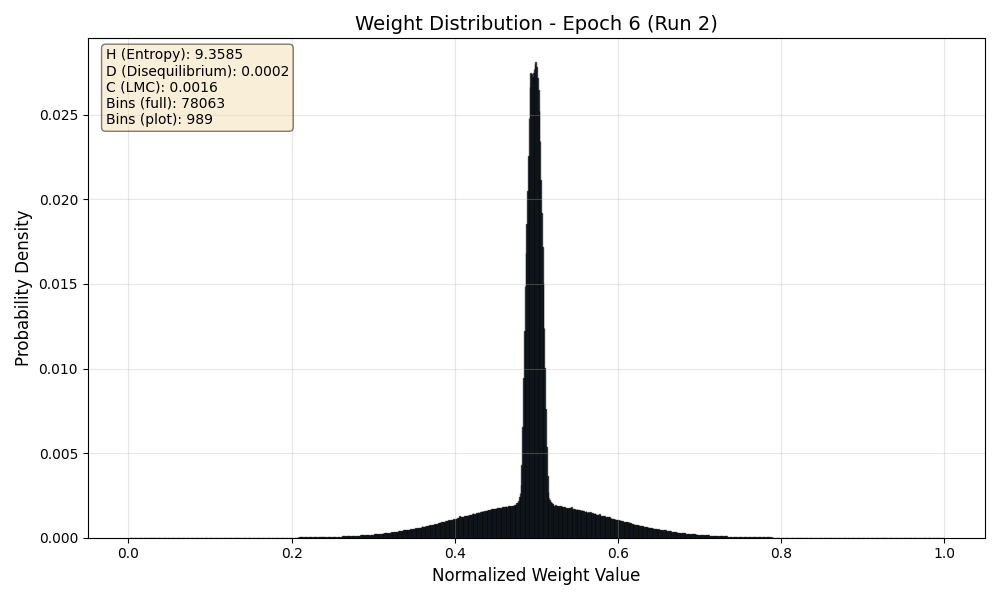

The table this chart was drawn from, first rows:
Bin_Center, Probability
0.000006405, 0.00000003454
0.00001922, 0.0000000001
0.00003203, 0.0000000001
0.00004484, 0.0000000001
0.00005765, 0.0000000001
0.00007046, 0.0000000001
0.00008327, 0.0000000001
0.00009608, 0.0000000001
0.0001089, 0.0000000001
0.0001217, 0.0000000001
0.0001345, 0.0000000001
0.0001473, 0.0000000001
0.0001601, 0.0000000001
0.0001729, 0.0000000001
0.0001857, 0.0000000001
0.0001986, 0.0000000001
0.0002114, 0.0000000001
0.0002242, 0.0000000001
0.000237, 0.0000000001
0.0002498, 0.0000000001
0.0002626, 0.0000000001
0.0002754, 0.0000000001
0.0002882, 0.0000000001
0.000301, 0.0000000001
0.0003138, 0.0000000001
0.0003267, 0.0000000001
0.0003395, 0.0000000001
0.0003523, 0.0000000001
0.0003651, 0.0000000001
0.0003779, 0.0000000001
0.0003907, 0.0000000001
0.0004035, 0.0000000001
0.0004163, 0.0000000001
0.0004291, 0.0000000001
0.000442, 0.0000000001
0.0004548, 0.0000000001
0.0004676, 0.0000000001
0.0004804, 0.0000000001
0.0004932, 0.0000000001
0.000506, 0.0000000001
0.0005188, 0.0000000001
0.0005316, 0.0000000001
0.0005444, 0.0000000001
0.0005572, 0.0000000001
0.0005701, 0.0000000001
0.0005829, 0.0000000001
0.0005957, 0.0000000001
0.0006085, 0.0000000001
0.0006213, 0.0000000001
0.0006341, 0.0000000001
0.0006469, 0.0000000001
0.0006597, 0.0000000001
0.0006725, 0.0000000001
0.0006853, 0.0000000001
0.0006982, 0.0000000001
0.000711, 0.0000000001
0.0007238, 0.0000000001
0.0007366, 0.0000000001
0.0007494, 0.0000000001
0.0007622, 0.0000000001
... 78,003 more rows
